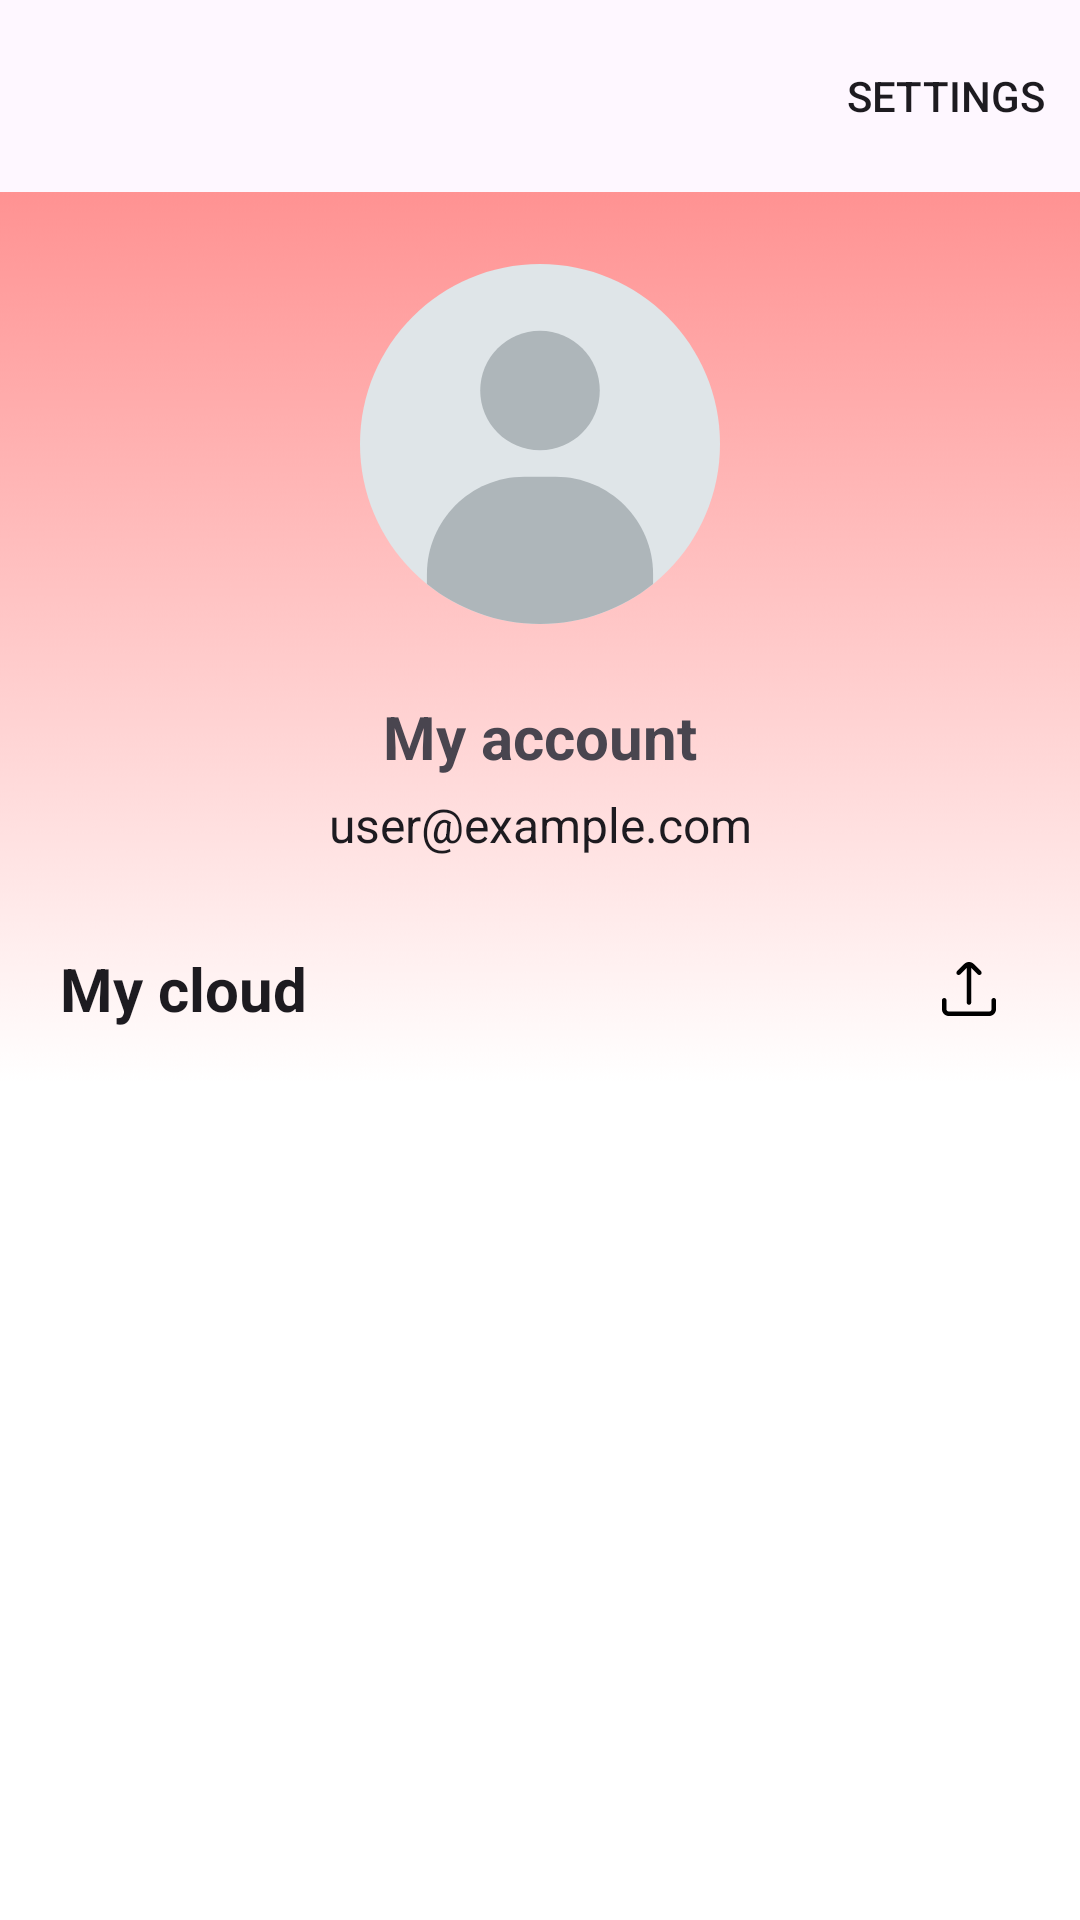

This screen was rendered from an Android layout file. Write that file and the resources it references.
<!-- AndroidManifest.xml: application theme splash_screen -->
<!-- res/layout/fragment_account.xml -->
<?xml version="1.0" encoding="utf-8"?>
<androidx.coordinatorlayout.widget.CoordinatorLayout xmlns:android="http://schemas.android.com/apk/res/android"
    xmlns:app="http://schemas.android.com/apk/res-auto"
    xmlns:tools="http://schemas.android.com/tools"
    android:layout_width="match_parent"
    android:layout_height="match_parent">

    <com.google.android.material.appbar.AppBarLayout
        android:id="@+id/appBarLayoutAccount"
        android:layout_width="match_parent"
        android:layout_height="wrap_content"
        android:background="?attr/colorSurface"
        app:elevation="0dp"
        app:liftOnScroll="true">

        <com.google.android.material.appbar.MaterialToolbar
            android:id="@+id/accountToolbar"
            android:layout_width="match_parent"
            android:layout_height="?attr/actionBarSize"
            app:titleTextColor="?attr/colorOnSurface"
            app:title=" "
            app:menu="@menu/account_toolbar_menu"
            app:layout_scrollFlags="scroll|snap"/>
    </com.google.android.material.appbar.AppBarLayout>

    <androidx.core.widget.NestedScrollView
        android:layout_width="match_parent"
        android:layout_height="match_parent"
        app:layout_behavior="@string/appbar_scrolling_view_behavior">

        <androidx.constraintlayout.widget.ConstraintLayout
            android:layout_width="match_parent"
            android:layout_height="wrap_content"
            android:paddingBottom="16dp">

            <ImageView
                android:id="@+id/profile_image"
                android:layout_width="120dp"
                android:layout_height="120dp"
                android:layout_marginTop="24dp"
                android:src="@drawable/account_circle"
                android:contentDescription="@string/profile_image_desc"
                app:layout_constraintEnd_toEndOf="parent"
                app:layout_constraintStart_toStartOf="parent"
                app:layout_constraintTop_toTopOf="parent" />

            
            <TextView
                android:id="@+id/accountInfoTitle"
                android:layout_width="0dp"
                android:layout_height="wrap_content"
                android:layout_marginTop="24dp"
                android:text="@string/account_info_title"
                android:textSize="20sp"
                android:textStyle="bold"
                android:textAlignment="center"
                app:layout_constraintStart_toStartOf="parent"
                app:layout_constraintTop_toBottomOf="@id/profile_image"
                app:layout_constraintEnd_toEndOf="parent" />

            <TextView
                android:id="@+id/emailValue"
                android:layout_width="0dp"
                android:layout_height="wrap_content"
                android:layout_marginTop="5dp"
                android:layout_marginStart="30dp"
                android:layout_marginEnd="30dp"
                android:textSize="16sp"
                android:text="@string/email_placeholder"
                android:textColor="?colorOnBackground"
                android:textAlignment="center"
                app:layout_constraintStart_toStartOf="parent"
                app:layout_constraintTop_toBottomOf="@id/accountInfoTitle"
                app:layout_constraintEnd_toEndOf="parent" />

            
            <LinearLayout
                android:id="@+id/uploadedMusicHeader"
                android:layout_width="0dp"
                android:layout_height="wrap_content"
                android:layout_marginTop="20dp"
                android:layout_marginStart="20dp"
                android:layout_marginEnd="13dp"
                android:orientation="horizontal"
                android:gravity="center_vertical"
                app:layout_constraintStart_toStartOf="parent"
                app:layout_constraintTop_toBottomOf="@id/emailValue"
                app:layout_constraintEnd_toEndOf="parent">

                <TextView
                    android:id="@+id/uploadedMusicTitle"
                    android:layout_width="0dp"
                    android:layout_height="wrap_content"
                    android:layout_weight="1"
                    android:text="@string/uploaded_music_title"
                    android:textSize="20sp"
                    android:textStyle="bold"
                    android:textColor="?colorOnBackground" />

                <ImageButton
                    android:id="@+id/uploadMusicBtn"
                    android:layout_width="48dp"
                    android:layout_height="48dp"
                    android:background="?android:attr/selectableItemBackgroundBorderless"
                    android:padding="15dp"
                    android:src="@drawable/upload_icon_2"
                    android:scaleType="fitCenter"
                    android:contentDescription="@string/upload_music_button_desc"/>
            </LinearLayout>

            
            <androidx.recyclerview.widget.RecyclerView
                android:id="@+id/uploadedMusicRecyclerView"
                android:layout_width="0dp"
                android:layout_height="wrap_content"
                android:minHeight="200dp"
                android:layout_marginTop="8dp"
                android:scrollbarThumbVertical="@drawable/scroll_bar_icon"
                android:scrollbars="vertical"
                app:layout_constraintStart_toStartOf="parent"
                app:layout_constraintTop_toBottomOf="@id/uploadedMusicHeader"
                app:layout_constraintEnd_toEndOf="parent"
                app:layout_constraintBottom_toBottomOf="parent"
                tools:listitem="@layout/music_view" />

            
            <include
                android:id="@+id/shimmer_uploaded_music"
                layout="@layout/uploaded_music_shimmer"
                android:layout_width="0dp"
                android:layout_marginTop="8dp"
                android:layout_height="wrap_content"
                android:visibility="gone"
                app:layout_constraintStart_toStartOf="parent"
                app:layout_constraintTop_toBottomOf="@id/uploadedMusicHeader"
                app:layout_constraintEnd_toEndOf="parent" />

            
            <TextView
                android:id="@+id/noUploadedMusicText"
                android:layout_width="0dp"
                android:layout_height="wrap_content"
                android:layout_marginTop="8dp"
                android:text="@string/no_uploaded_music"
                android:gravity="center"
                android:visibility="gone"
                app:layout_constraintStart_toStartOf="parent"
                app:layout_constraintTop_toBottomOf="@id/uploadedMusicHeader"
                app:layout_constraintEnd_toEndOf="parent" />

        </androidx.constraintlayout.widget.ConstraintLayout>
    </androidx.core.widget.NestedScrollView>
</androidx.coordinatorlayout.widget.CoordinatorLayout>
<!-- res/layout/music_view.xml (included above) -->
<?xml version="1.0" encoding="utf-8"?>
<com.google.android.material.card.MaterialCardView
    xmlns:android="http://schemas.android.com/apk/res/android"
    xmlns:tools="http://schemas.android.com/tools"
    android:layout_width="match_parent"
    android:layout_height="wrap_content"
    xmlns:app="http://schemas.android.com/apk/res-auto"
    app:cardElevation="0dp"
    app:cardCornerRadius="0dp"
    app:strokeWidth="0dp"
    android:clickable="true"
    android:focusable="true"
    android:foreground="?attr/selectableItemBackground">

    <RelativeLayout
        android:layout_width="match_parent"
        android:layout_height="wrap_content"
        android:paddingVertical="12dp"
        android:paddingEnd="5dp"
        android:paddingStart="23dp">

        <com.google.android.material.imageview.ShapeableImageView
            android:id="@+id/imageMV"
            android:layout_width="48dp"
            android:layout_height="48dp"
            android:layout_alignParentStart="true"
            android:layout_centerVertical="true"
            android:src="@mipmap/music_player_icon"
            app:shapeAppearanceOverlay="@style/ShapeAppearance.Material3.SmallComponent" />

        <LinearLayout
            android:layout_width="match_parent"
            android:layout_height="wrap_content"
            android:layout_toEndOf="@id/imageMV"
            android:layout_toStartOf="@id/downloadAction"
            android:layout_marginStart="16dp"
            android:layout_centerVertical="true"
            android:orientation="vertical">

            <TextView
                android:id="@+id/songNameMV"
                android:layout_width="match_parent"
                android:layout_height="wrap_content"
                android:gravity="center_vertical"
                android:singleLine="true"
                android:text="@string/song_name"
                android:textAppearance="?attr/textAppearanceTitleMedium"
                android:textColor="?attr/colorOnSurface" />

            <LinearLayout
                android:layout_width="match_parent"
                android:layout_height="wrap_content"
                android:orientation="horizontal">

                <TextView
                    android:id="@+id/songAlbumMV"
                    android:layout_width="wrap_content"
                    android:layout_height="wrap_content"
                    android:gravity="center_vertical"
                    android:singleLine="true"
                    android:text="@string/song_album"
                    android:textAppearance="?attr/textAppearanceBodyMedium"
                    android:textColor="?attr/colorOnSurfaceVariant"/>

                <TextView
                    android:layout_width="wrap_content"
                    android:layout_height="wrap_content"
                    android:layout_marginStart="4dp"
                    android:layout_marginEnd="4dp"
                    android:text="@string/interpunction"
                    android:textAppearance="?attr/textAppearanceBodyMedium"
                    android:textColor="?attr/colorOnSurfaceVariant"
                    android:textStyle="bold" />

                <TextView
                    android:id="@+id/songDuration"
                    android:layout_width="wrap_content"
                    android:layout_height="wrap_content"
                    android:gravity="center_vertical"
                    android:singleLine="true"
                    android:textAppearance="?attr/textAppearanceBodyMedium"
                    android:textColor="?attr/colorOnSurfaceVariant"
                    android:text="@string/start_tv" />
            </LinearLayout>

        </LinearLayout>

        <LinearLayout
            android:id="@+id/downloadAction"
            android:layout_width="wrap_content"
            android:layout_height="wrap_content"
            android:gravity="center"
            android:layout_toStartOf="@id/moreInfoButtonMV">

            <ImageButton
                android:id="@+id/downloadBtnMV"
                android:layout_width="48dp"
                android:layout_height="48dp"
                android:padding="12dp"
                android:background="?attr/selectableItemBackgroundBorderless"
                android:contentDescription="@string/download_button_desc"
                android:src="@drawable/download_icon_outline"
                app:tint="?attr/colorOnSurfaceVariant"
                android:scaleType="fitXY" />

            <ProgressBar
                android:id="@+id/downloadProgressBarMV"
                style="?android:attr/progressBarStyleSmall"
                android:layout_width="48dp"
                android:layout_height="48dp"
                android:padding="12dp"
                android:visibility="gone"
                android:indeterminateTint="?attr/colorOnSurfaceVariant" />
        </LinearLayout>

        <ImageView
            android:id="@+id/moreInfoButtonMV"
            android:layout_width="48dp"
            android:layout_height="48dp"
            android:padding="13dp"
            android:layout_alignParentEnd="true"
            android:layout_centerVertical="true"
            android:contentDescription="@string/music_view_detail"
            android:src="@drawable/ellipsis_vertical_solid"
            app:tint="?attr/colorOnSurfaceVariant"
            android:clickable="true"
            android:focusable="true"
            android:background="?attr/selectableItemBackgroundBorderless"/>

    </RelativeLayout>

</com.google.android.material.card.MaterialCardView>
<!-- res/layout/uploaded_music_shimmer.xml (included above) -->
<?xml version="1.0" encoding="utf-8"?>
<com.facebook.shimmer.ShimmerFrameLayout xmlns:android="http://schemas.android.com/apk/res/android"
    xmlns:app="http://schemas.android.com/apk/res-auto"
    android:id="@+id/shimmer_layout"
    android:layout_width="match_parent"
    android:layout_height="wrap_content"
    app:shimmer_auto_start="true"
    app:shimmer_base_color="#E0E0E0"
    app:shimmer_highlight_color="#EFEFEF"
    app:shimmer_duration="800">

    <LinearLayout
        android:layout_width="match_parent"
        android:layout_height="wrap_content"
        android:orientation="vertical">

        <include layout="@layout/upload_shimmer_item" />
        <include layout="@layout/upload_shimmer_item" />
        <include layout="@layout/upload_shimmer_item" />
        <include layout="@layout/upload_shimmer_item" />
        <include layout="@layout/upload_shimmer_item" />
        <include layout="@layout/upload_shimmer_item" />

    </LinearLayout>
</com.facebook.shimmer.ShimmerFrameLayout>
<!-- res/layout/upload_shimmer_item.xml (included above) -->
<?xml version="1.0" encoding="utf-8"?>
<RelativeLayout xmlns:android="http://schemas.android.com/apk/res/android"
    android:layout_width="match_parent"
    android:layout_height="wrap_content"
    android:paddingVertical="12dp"
    android:paddingEnd="5dp"
    android:paddingStart="23dp">

    
    <View
        android:id="@+id/shimmer_image"
        android:layout_width="48dp"
        android:layout_height="48dp"
        android:layout_alignParentStart="true"
        android:layout_centerVertical="true"
        android:background="#E0E0E0" />

    <LinearLayout
        android:layout_width="match_parent"
        android:layout_height="wrap_content"
        android:layout_toEndOf="@id/shimmer_image"
        android:layout_toStartOf="@+id/shimmer_more_button"
        android:layout_marginStart="16dp"
        android:layout_centerVertical="true"
        android:orientation="vertical">

        
        <View
            android:layout_width="160dp"
            android:layout_height="16dp"
            android:background="#E0E0E0"
            android:layout_marginBottom="6dp" />

        
        <LinearLayout
            android:layout_width="match_parent"
            android:layout_height="wrap_content"
            android:orientation="horizontal">

            <View
                android:layout_width="80dp"
                android:layout_height="12dp"
                android:background="#E0E0E0" />

            <View
                android:layout_width="4dp"
                android:layout_height="12dp"
                android:layout_marginStart="4dp"
                android:layout_marginEnd="4dp"
                android:background="@android:color/transparent" />

            <View
                android:layout_width="40dp"
                android:layout_height="12dp"
                android:background="#E0E0E0" />
        </LinearLayout>
    </LinearLayout>

    
    <View
        android:id="@+id/shimmer_more_button"
        android:layout_width="48dp"
        android:layout_height="48dp"
        android:layout_alignParentEnd="true"
        android:layout_centerVertical="true"
        android:background="@android:color/transparent" />

</RelativeLayout>
<!-- resources referenced by this layout -->
<resources>
  <!-- drawable account_circle (drawable) -->
  <vector xmlns:android="http://schemas.android.com/apk/res/android"
      android:width="829dp"
      android:height="829dp"
      android:viewportWidth="829"
      android:viewportHeight="829">
    <path
        android:pathData="M414.5,829C643.42,829 829,643.42 829,414.5C829,185.58 643.42,0 414.5,0C185.58,0 0,185.58 0,414.5C0,643.42 185.58,829 414.5,829Z"
        android:fillColor="#DFE5E8"/>
    <path
        android:pathData="M674.9,714.06V736.99C603.73,794.53 513.14,828.99 414.5,828.99C315.86,828.99 225.26,794.53 154.1,737.01V714.06C154.1,590.15 254.55,489.68 378.47,489.68H450.54C574.45,489.68 674.9,590.15 674.9,714.06Z"
        android:fillColor="#AEB6BA"/>
    <path
        android:pathData="M414.5,429.05C490.54,429.05 552.18,367.41 552.18,291.37C552.18,215.33 490.54,153.69 414.5,153.69C338.46,153.69 276.82,215.33 276.82,291.37C276.82,367.41 338.46,429.05 414.5,429.05Z"
        android:fillColor="#AEB6BA"/>
  </vector>
  <!-- drawable download_icon_outline (drawable) -->
  <vector xmlns:android="http://schemas.android.com/apk/res/android"
      android:width="512dp"
      android:height="512dp"
      android:viewportWidth="24"
      android:viewportHeight="24">
    <path
        android:fillColor="#FF000000"
        android:pathData="M16.913,13.35l-4.361,4.418c-0.305,0.309 -0.799,0.309 -1.104,0l-4.361,-4.418c-0.492,-0.498 -0.143,-1.35 0.552,-1.35h3.361L11,7c0,-0.552 0.448,-1 1,-1s1,0.448 1,1v5h3.361c0.695,0 1.044,0.852 0.552,1.35ZM24,12c0,6.617 -5.383,12 -12,12S0,18.617 0,12 5.383,0 12,0s12,5.383 12,12ZM22,12c0,-5.514 -4.486,-10 -10,-10S2,6.486 2,12s4.486,10 10,10 10,-4.486 10,-10Z"/>
  </vector>
  <!-- drawable upload_icon_2 (drawable) -->
  <vector xmlns:android="http://schemas.android.com/apk/res/android"
      android:width="512dp"
      android:height="512dp"
      android:viewportWidth="512.01"
      android:viewportHeight="512.01">
    <path
        android:fillColor="#FF000000"
        android:pathData="M172.4,117.45l62.42,-62.44l-0.15,329.34c0,11.78 9.55,21.33 21.33,21.33l0,0c11.78,0 21.33,-9.55 21.33,-21.33l0.15,-328.98l62.12,62.14c8.48,8.19 21.98,7.95 30.17,-0.52c7.99,-8.27 7.99,-21.37 0,-29.64L301.27,18.76c-24.99,-25 -65.51,-25.01 -90.51,-0.03c-0.01,0.01 -0.02,0.02 -0.03,0.03l-68.5,68.52c-8.19,8.48 -7.95,21.98 0.52,30.17C151.02,125.43 164.13,125.43 172.4,117.45z"/>
    <path
        android:fillColor="#FF000000"
        android:pathData="M490.67,341.34L490.67,341.34c-11.78,0 -21.33,9.55 -21.33,21.33v85.33c0,11.78 -9.55,21.33 -21.33,21.33h-384c-11.78,0 -21.33,-9.55 -21.33,-21.33v-85.33c0,-11.78 -9.55,-21.33 -21.33,-21.33l0,0c-11.78,0 -21.33,9.55 -21.33,21.33v85.33c0,35.35 28.65,64 64,64h384c35.35,0 64,-28.65 64,-64v-85.33C512,350.89 502.45,341.34 490.67,341.34z"/>
  </vector>
  <!-- mipmap music_player_icon (mipmap-anydpi-v26) -->
  <?xml version="1.0" encoding="utf-8"?>
  <adaptive-icon xmlns:android="http://schemas.android.com/apk/res/android">
      <background android:drawable="@mipmap/music_player_icon_background"/>
      <foreground android:drawable="@drawable/music_player_icon_foreground"/>
  </adaptive-icon>
  <string name="account_info_title">My account</string>
  <string name="download_button_desc">Download song</string>
  <string name="email_placeholder">user@example.com</string>
  <string name="interpunction">·</string>
  <string name="music_view_detail">Music View Detail\n</string>
  <string name="no_uploaded_music">Chưa có file nhạc nào được tải lên.</string>
  <string name="profile_image_desc">Profile image</string>
  <string name="song_album">Song Album</string>
  <string name="song_name">Song Name</string>
  <string name="start_tv">00:00</string>
  <string name="upload_music_button_desc">Upload music</string>
  <string name="uploaded_music_title">My cloud</string>
  <style name="splash_screen" parent="Theme.Material3.DayNight.NoActionBar">
          <item name="android:windowBackground">@drawable/splash_screen</item>
          <item name="android:forceDarkAllowed" tools:targetApi="q">false</item>
      </style>
</resources>
